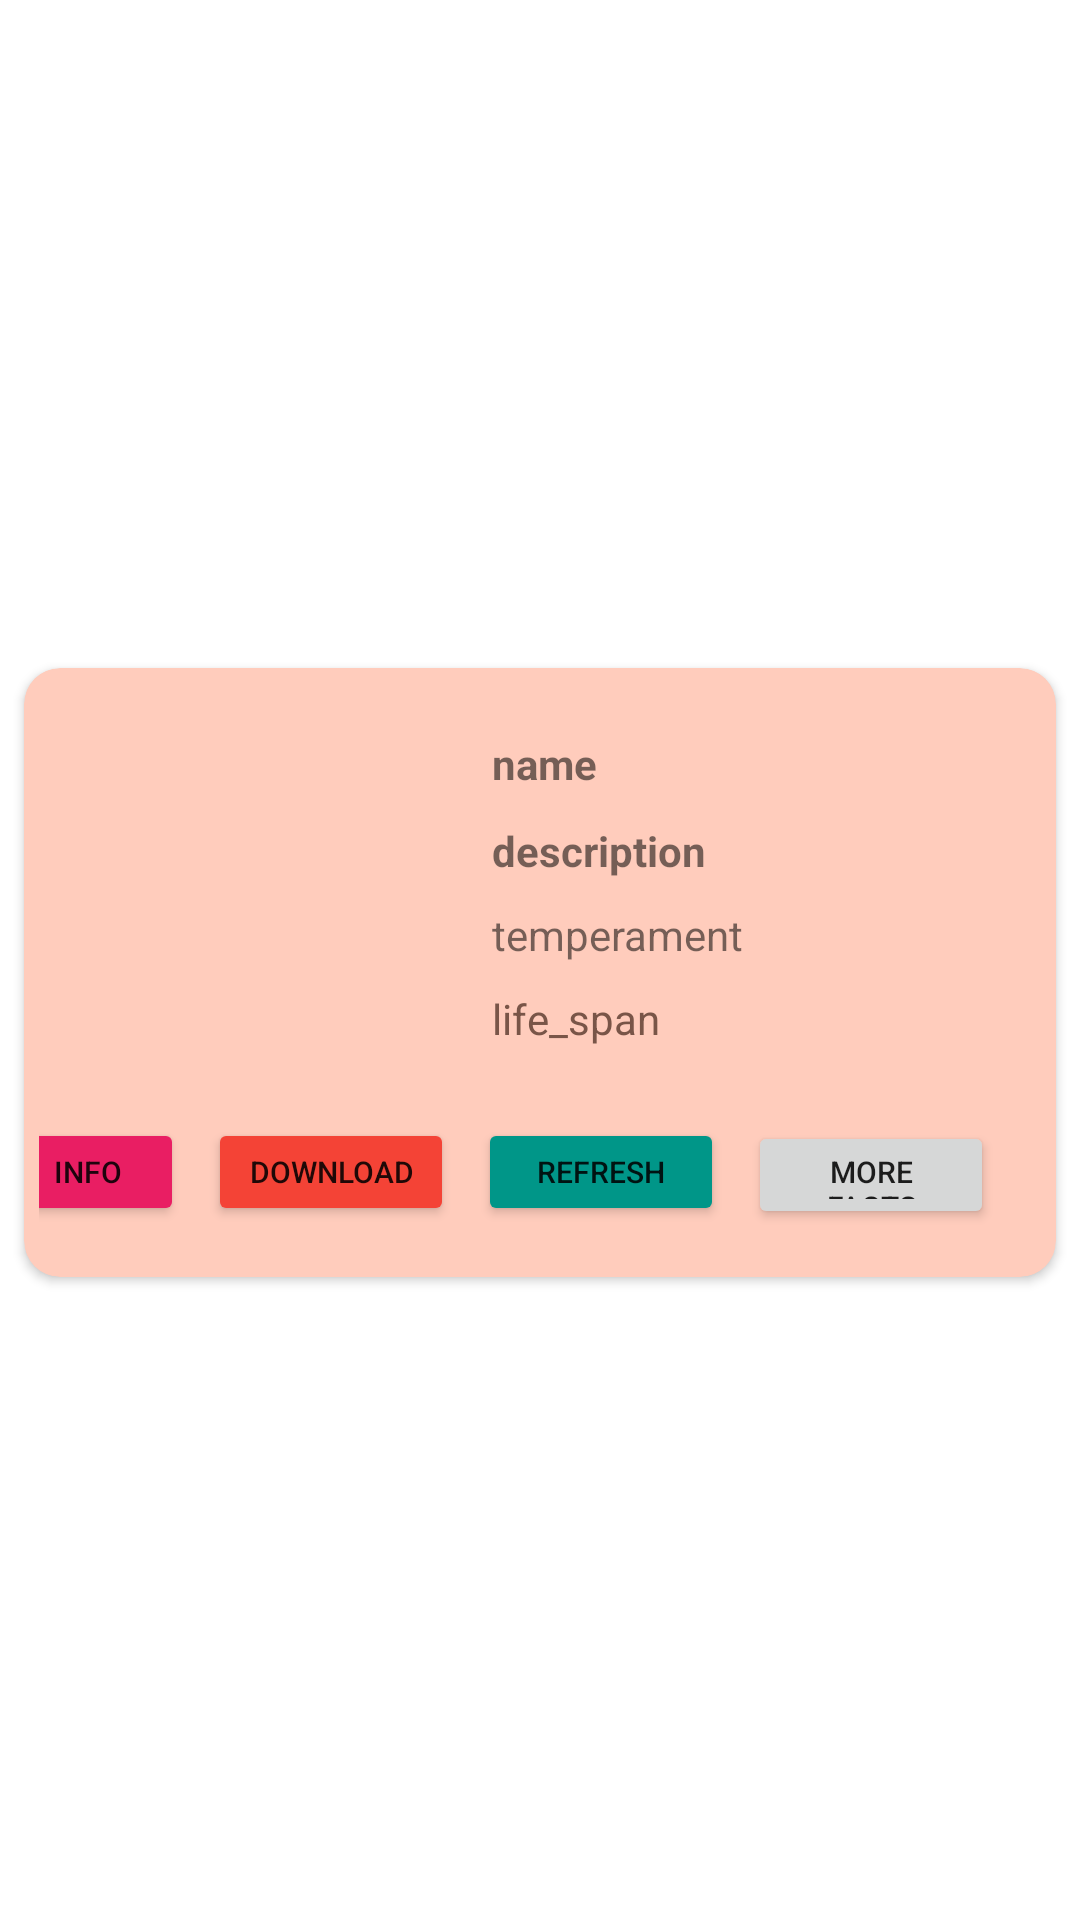

Here is an Android app screen rendered from its layout file. Give the layout XML and the strings, colors and styles it references.
<!-- AndroidManifest.xml: application theme Theme.TheCatApi -->
<!-- res/layout/activity_cat_info.xml -->
<?xml version="1.0" encoding="utf-8"?>
<androidx.constraintlayout.widget.ConstraintLayout xmlns:android="http://schemas.android.com/apk/res/android"
    xmlns:app="http://schemas.android.com/apk/res-auto"
    xmlns:tools="http://schemas.android.com/tools"
    android:layout_width="match_parent"
    android:layout_height="match_parent"
    tools:context=".ui.CatInfoActivity">

    <androidx.cardview.widget.CardView
        android:layout_width="match_parent"
        android:layout_height="wrap_content"
        android:layout_marginTop="16dp"
        android:layout_marginBottom="8dp"
        android:layout_marginStart="8dp"
        android:layout_marginEnd="8dp"
        app:cardBackgroundColor="@color/Orange_Light"
        app:cardCornerRadius="12dp"
        android:elevation="8dp"
        app:layout_constraintBottom_toBottomOf="parent"
        app:layout_constraintEnd_toEndOf="parent"
        app:layout_constraintStart_toStartOf="parent"
        app:layout_constraintTop_toTopOf="parent" >

        <androidx.constraintlayout.widget.ConstraintLayout
            android:layout_width="match_parent"
            android:layout_height="203dp"
            android:padding="5dp">

            <ImageView
                android:id="@+id/imageView"
                android:layout_width="120dp"
                android:layout_height="118dp"
                android:layout_marginStart="16dp"
                android:padding="5dp"
                android:src="@drawable/ic_pax"
                app:layout_constraintBottom_toBottomOf="parent"
                app:layout_constraintStart_toStartOf="parent"
                app:layout_constraintTop_toTopOf="parent"
                app:layout_constraintVertical_bias="0.163"
                tools:srcCompat="@tools:sample/avatars" />

            <TextView
                android:id="@+id/name"
                android:layout_width="wrap_content"
                android:layout_height="wrap_content"
                android:layout_marginStart="10dp"
                android:padding="5dp"
                android:text="@string/name"
                android:textStyle="bold"
                app:layout_constraintBottom_toBottomOf="parent"
                app:layout_constraintStart_toEndOf="@id/imageView"
                app:layout_constraintTop_toTopOf="@id/imageView"
                app:layout_constraintVertical_bias="0.0" />

            <TextView
                android:id="@+id/description"
                android:layout_width="wrap_content"
                android:layout_height="wrap_content"
                android:layout_marginStart="10dp"
                android:padding="5dp"
                android:text="@string/description"
                android:textStyle="bold"
                app:layout_constraintStart_toEndOf="@id/imageView"
                app:layout_constraintTop_toBottomOf="@id/name" />

            <TextView
                android:id="@+id/temperament"
                android:layout_width="wrap_content"
                android:layout_height="wrap_content"
                android:layout_marginStart="10dp"
                android:layout_marginTop="28dp"
                android:padding="5dp"
                android:text="@string/temperament"
                app:layout_constraintStart_toEndOf="@id/imageView"
                app:layout_constraintTop_toBottomOf="@id/name" />

            <TextView
                android:id="@+id/life_span"
                android:layout_width="wrap_content"
                android:layout_height="wrap_content"
                android:layout_marginStart="10dp"
                android:layout_marginTop="56dp"
                android:padding="5dp"
                android:text="@string/life_span"
                android:textColor="#795548"
                app:layout_constraintStart_toEndOf="@id/imageView"
                app:layout_constraintTop_toBottomOf="@id/name" />

            <LinearLayout
                android:layout_width="wrap_content"
                android:layout_height="wrap_content"
                android:layout_marginEnd="16dp"
                android:layout_marginBottom="12dp"
                android:orientation="horizontal"
                app:flow_horizontalAlign="start"
                app:layout_constraintBottom_toBottomOf="parent"
                app:layout_constraintEnd_toEndOf="parent"
                tools:ignore="MissingConstraints">


                <Button
                    android:id="@+id/infoBtn"
                    android:layout_width="70dp"
                    android:layout_height="36dp"
                    android:layout_marginRight="8dp"
                    android:layout_weight="1"
                    android:clickable="true"
                    android:text="info"
                    android:textSize="10sp"
                    app:backgroundTint="#E91E63"
                    app:maxImageSize="16dp"
                    app:srcCompat="@drawable/ic_info" />

                <Button
                    android:id="@+id/downloadBtn"
                    android:layout_width="wrap_content"
                    android:layout_height="36sp"
                    android:layout_marginRight="8dp"
                    android:layout_weight="1"
                    android:clickable="true"
                    app:backgroundTint="#F44336"
                    android:text="Download"
                    android:textSize="10sp"
                    app:maxImageSize="16dp"
                    app:srcCompat="@drawable/ic_download" />

                <Button
                    android:id="@+id/refreshBtn"
                    android:layout_width="wrap_content"
                    android:layout_height="36dp"
                    android:layout_marginRight="8dp"
                    android:layout_weight="1"
                    android:clickable="true"
                    android:text="refresh"
                    android:textSize="10sp"
                    app:backgroundTint="#009688"
                    app:maxImageSize="30dp"
                    app:srcCompat="@drawable/ic_refresh" />

                <Button
                    android:id="@+id/moreFacts"
                    android:layout_width="wrap_content"
                    android:layout_height="36dp"
                    android:layout_weight="1"
                    android:text="more facts"
                    android:textSize="10sp" />
            </LinearLayout>


        </androidx.constraintlayout.widget.ConstraintLayout>
    </androidx.cardview.widget.CardView>
</androidx.constraintlayout.widget.ConstraintLayout>
<!-- resources referenced by this layout -->
<resources>
  <color name="Orange_Light">#FFCCBC</color>
  <!-- drawable ic_download (drawable) -->
  <vector android:height="24dp" android:tint="#000000"
      android:viewportHeight="24" android:viewportWidth="24"
      android:width="24dp" xmlns:android="http://schemas.android.com/apk/res/android">
      <path android:fillAlpha="0.3"
          android:fillColor="@android:color/white"
          android:pathData="M12,4c-4.41,0 -8,3.59 -8,8s3.59,8 8,8s8,-3.59 8,-8S16.41,4 12,4zM12,16l-4,-4h3l0,-4h2l0,4h3L12,16z" android:strokeAlpha="0.3"/>
      <path android:fillColor="@android:color/white" android:pathData="M12,4c4.41,0 8,3.59 8,8s-3.59,8 -8,8s-8,-3.59 -8,-8S7.59,4 12,4M12,2C6.48,2 2,6.48 2,12c0,5.52 4.48,10 10,10c5.52,0 10,-4.48 10,-10C22,6.48 17.52,2 12,2L12,2zM13,12l0,-4h-2l0,4H8l4,4l4,-4H13z"/>
  </vector>
  <string name="description">description</string>
  <string name="life_span">life_span</string>
  <string name="name">name</string>
  <string name="temperament">temperament</string>
  <style name="Theme.TheCatApi" parent="Theme.MaterialComponents.DayNight.DarkActionBar">
          
          <item name="colorPrimary">@color/purple_500</item>
          <item name="colorPrimaryVariant">@color/purple_700</item>
          <item name="colorOnPrimary">@color/white</item>
          
          <item name="colorSecondary">@color/teal_200</item>
          <item name="colorSecondaryVariant">@color/teal_700</item>
          <item name="colorOnSecondary">@color/black</item>
          
          <item name="android:statusBarColor" tools:targetApi="l">?attr/colorPrimaryVariant</item>
          
      </style>
  <color name="purple_500">#FF6200EE</color>
  <color name="purple_700">#FF3700B3</color>
  <color name="white">#FFFFFFFF</color>
  <color name="teal_200">#FF03DAC5</color>
  <color name="teal_700">#FF018786</color>
  <color name="black">#FF000000</color>
</resources>
